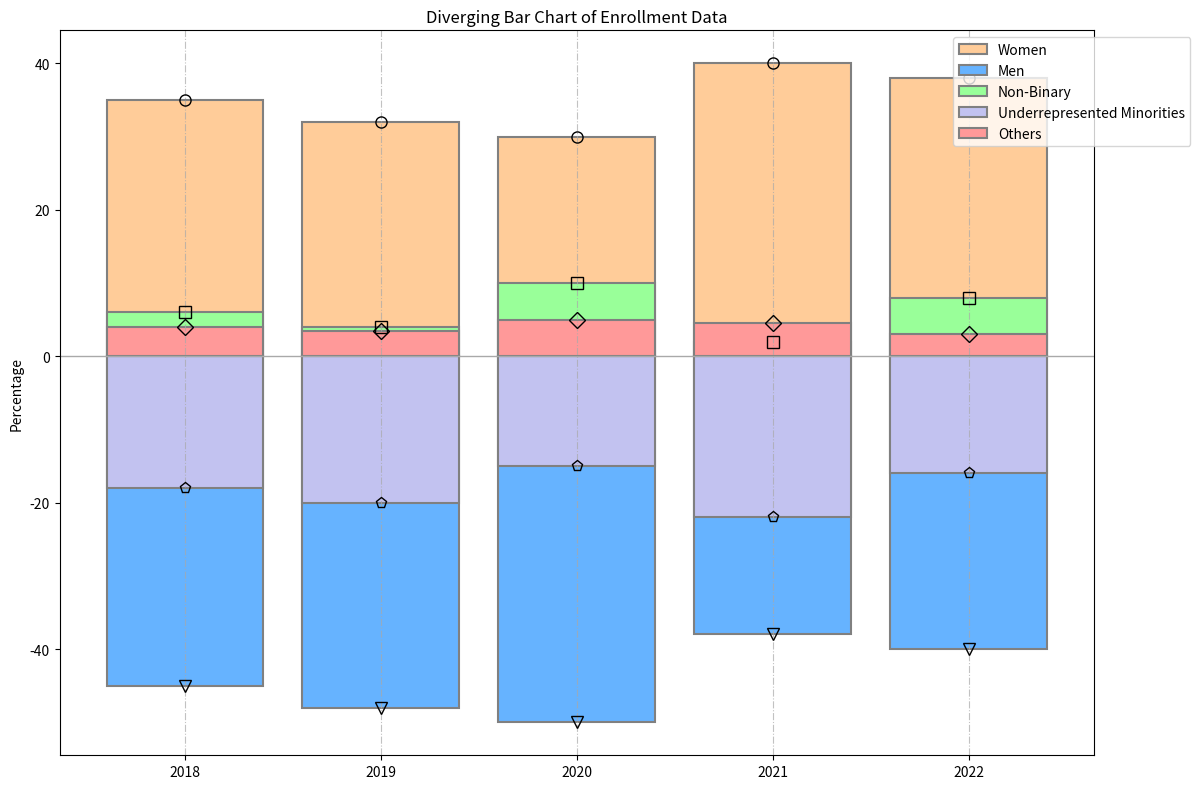

Reproduce this figure in Python.
import matplotlib.pyplot as plt
import numpy as np

years = ['2018', '2019', '2020', '2021', '2022']
demographics = ['Women', 'Men', 'Non-Binary', 'Underrepresented Minorities', 'Others']

data = {
    'Women': [35, 32, 30, 40, 38],
    'Men': [-45, -48, -50, -38, -40],
    'Non-Binary': [6, 4, 10, 2, 8],
    'Underrepresented Minorities': [-18, -20, -15, -22, -16],
    'Others': [4, 3.5, 5, 4.5, 3]
}

colors = ['#ffcc99', '#66b3ff', '#99ff99', '#c2c2f0', '#ff9999']

fig, ax = plt.subplots(figsize=(12, 8))

# Change the border style by modifying the edgecolor and linewidth
for i, category in enumerate(demographics):
    values = data[category]
    ax.bar(years, values, label=category, color=colors[i], edgecolor='grey', linewidth=1.5)

# Add a central vertical line
ax.axhline(0, color='darkgrey', linewidth=1)

# Enable grid lines with a different style
ax.xaxis.grid(True, linestyle='-.', which='major', color='darkgrey', alpha=0.7)

# Set Marker types for each demographic category
marker_styles = ['o', 'v', 's', 'p', 'D']
for i, category in enumerate(demographics):
    values = data[category]
    ax.plot(years, values, marker=marker_styles[i], color='none', markeredgecolor='black', markersize=8, linestyle='None')

ax.set_ylabel('Percentage')
ax.set_title('Diverging Bar Chart of Enrollment Data')

# Slightly alter the position of the legend
ax.legend(loc='upper right', bbox_to_anchor=(1.1, 1))

plt.tight_layout()
plt.show()
